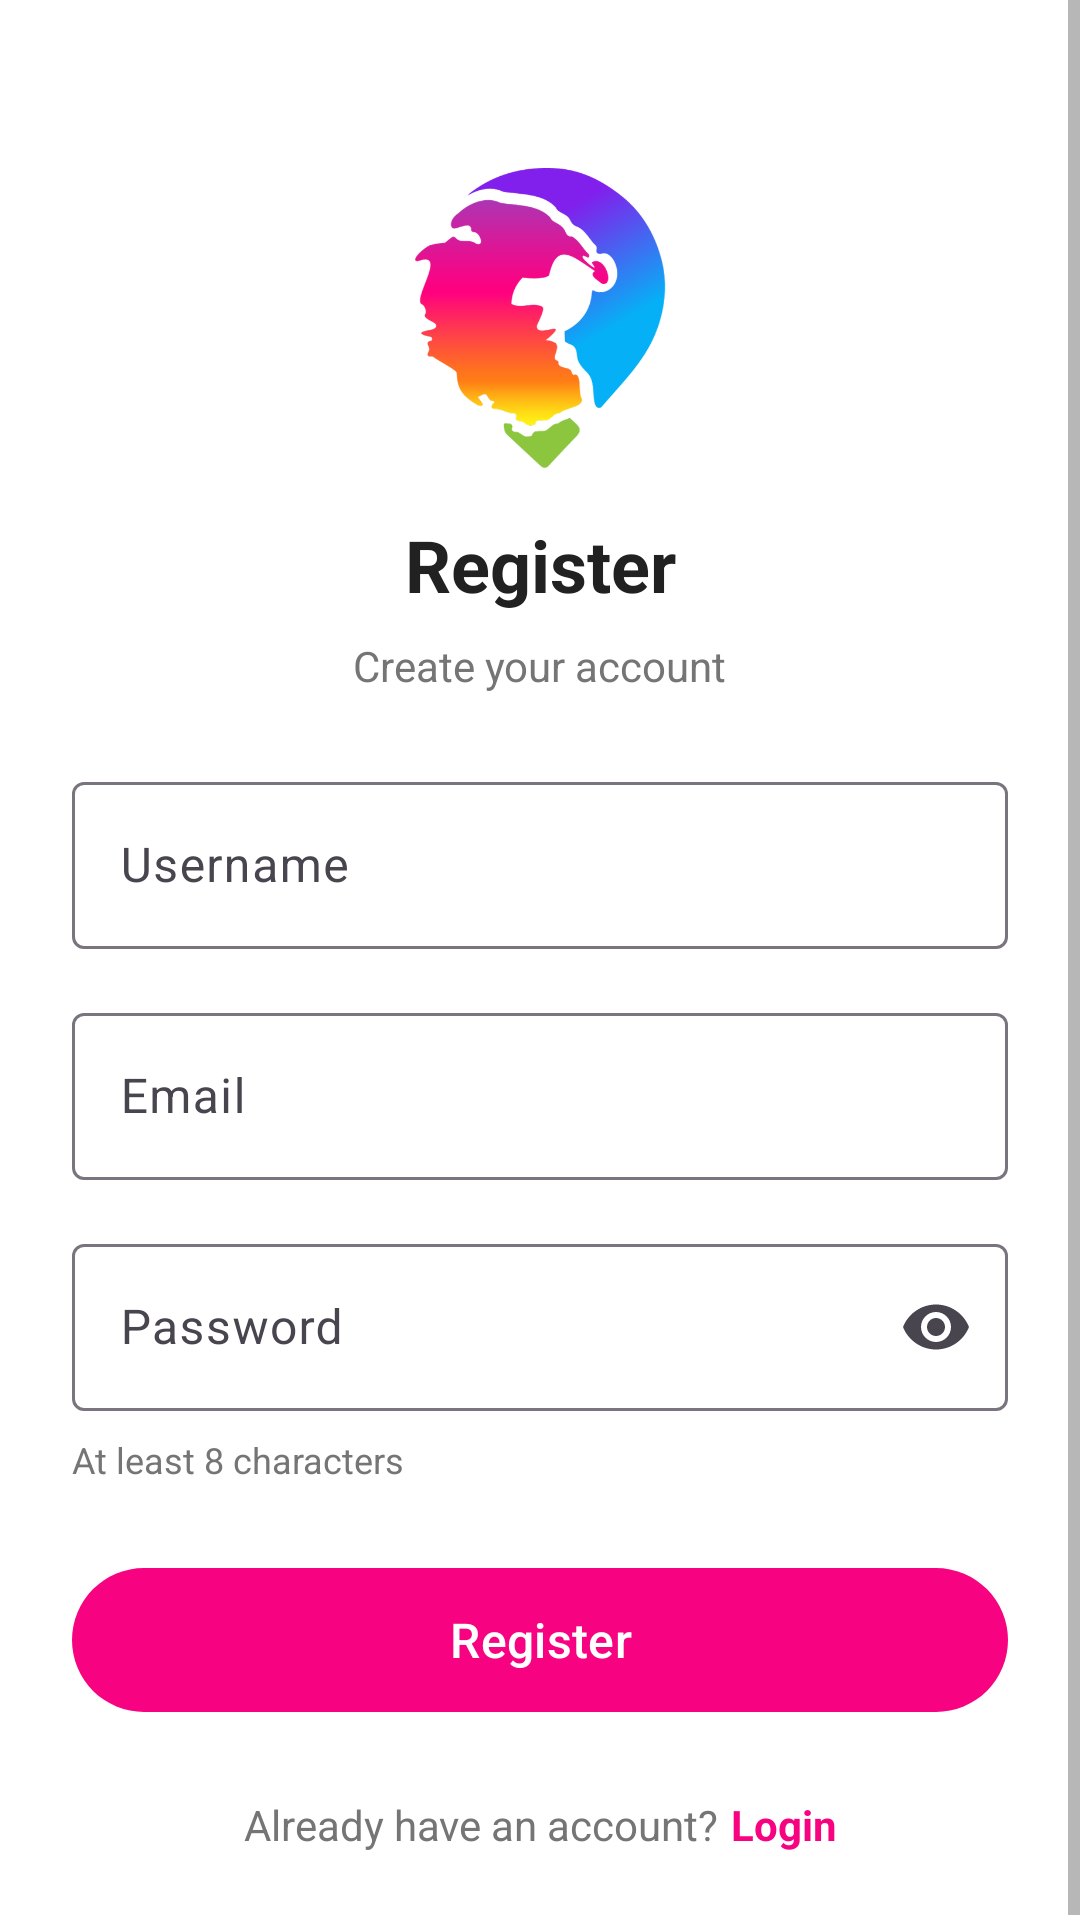

This screen was rendered from an Android layout file. Write that file and the resources it references.
<!-- AndroidManifest.xml: application theme Theme.PangeaApp -->
<!-- res/layout/fragment_register.xml -->
<?xml version="1.0" encoding="utf-8"?>
<ScrollView
    xmlns:android="http://schemas.android.com/apk/res/android"
    xmlns:app="http://schemas.android.com/apk/res-auto"
    android:layout_width="match_parent"
    android:layout_height="match_parent"
    android:fillViewport="true"
    android:background="@color/bg">

    <androidx.constraintlayout.widget.ConstraintLayout
        android:layout_width="match_parent"
        android:layout_height="wrap_content"
        android:padding="24dp">

        <ImageView
            android:id="@+id/imgLogo"
            android:layout_width="100dp"
            android:layout_height="100dp"
            android:layout_marginTop="32dp"
            android:src="@drawable/icon"
            android:contentDescription="@string/app_name"
            app:layout_constraintEnd_toEndOf="parent"
            app:layout_constraintStart_toStartOf="parent"
            app:layout_constraintTop_toTopOf="parent" />

        <TextView
            android:id="@+id/txtTitle"
            android:layout_width="wrap_content"
            android:layout_height="wrap_content"
            android:layout_marginTop="16dp"
            android:text="@string/auth_register"
            android:textColor="@color/text"
            android:textSize="24sp"
            android:textStyle="bold"
            app:layout_constraintEnd_toEndOf="parent"
            app:layout_constraintStart_toStartOf="parent"
            app:layout_constraintTop_toBottomOf="@id/imgLogo" />

        <TextView
            android:id="@+id/txtSubtitle"
            android:layout_width="wrap_content"
            android:layout_height="wrap_content"
            android:layout_marginTop="8dp"
            android:text="@string/auth_register_subtitle"
            android:textColor="@color/textMuted"
            android:textSize="14sp"
            app:layout_constraintEnd_toEndOf="parent"
            app:layout_constraintStart_toStartOf="parent"
            app:layout_constraintTop_toBottomOf="@id/txtTitle" />

        <com.google.android.material.textfield.TextInputLayout
            android:id="@+id/tilUsername"
            style="@style/Widget.Material3.TextInputLayout.OutlinedBox"
            android:layout_width="0dp"
            android:layout_height="wrap_content"
            android:layout_marginTop="24dp"
            android:hint="@string/auth_username_hint"
            app:layout_constraintEnd_toEndOf="parent"
            app:layout_constraintStart_toStartOf="parent"
            app:layout_constraintTop_toBottomOf="@id/txtSubtitle">

            <com.google.android.material.textfield.TextInputEditText
                android:id="@+id/edtUsername"
                android:layout_width="match_parent"
                android:layout_height="wrap_content"
                android:inputType="text"
                android:maxLines="1" />
        </com.google.android.material.textfield.TextInputLayout>

        <com.google.android.material.textfield.TextInputLayout
            android:id="@+id/tilEmail"
            style="@style/Widget.Material3.TextInputLayout.OutlinedBox"
            android:layout_width="0dp"
            android:layout_height="wrap_content"
            android:layout_marginTop="16dp"
            android:hint="@string/auth_email_hint"
            app:layout_constraintEnd_toEndOf="parent"
            app:layout_constraintStart_toStartOf="parent"
            app:layout_constraintTop_toBottomOf="@id/tilUsername">

            <com.google.android.material.textfield.TextInputEditText
                android:id="@+id/edtEmail"
                android:layout_width="match_parent"
                android:layout_height="wrap_content"
                android:inputType="textEmailAddress"
                android:maxLines="1" />
        </com.google.android.material.textfield.TextInputLayout>

        <com.google.android.material.textfield.TextInputLayout
            android:id="@+id/tilPassword"
            style="@style/Widget.Material3.TextInputLayout.OutlinedBox"
            android:layout_width="0dp"
            android:layout_height="wrap_content"
            android:layout_marginTop="16dp"
            android:hint="@string/auth_password_hint"
            app:endIconMode="password_toggle"
            app:layout_constraintEnd_toEndOf="parent"
            app:layout_constraintStart_toStartOf="parent"
            app:layout_constraintTop_toBottomOf="@id/tilEmail">

            <com.google.android.material.textfield.TextInputEditText
                android:id="@+id/edtPassword"
                android:layout_width="match_parent"
                android:layout_height="wrap_content"
                android:inputType="textPassword"
                android:maxLines="1" />
        </com.google.android.material.textfield.TextInputLayout>

        <TextView
            android:id="@+id/txtPasswordRequirements"
            android:layout_width="0dp"
            android:layout_height="wrap_content"
            android:layout_marginTop="8dp"
            android:text="@string/auth_password_requirements"
            android:textColor="@color/textMuted"
            android:textSize="12sp"
            app:layout_constraintEnd_toEndOf="parent"
            app:layout_constraintStart_toStartOf="parent"
            app:layout_constraintTop_toBottomOf="@id/tilPassword" />

        <com.google.android.material.button.MaterialButton
            android:id="@+id/btnRegister"
            android:layout_width="0dp"
            android:layout_height="56dp"
            android:layout_marginTop="24dp"
            android:text="@string/auth_register"
            android:textSize="16sp"
            app:layout_constraintEnd_toEndOf="parent"
            app:layout_constraintStart_toStartOf="parent"
            app:layout_constraintTop_toBottomOf="@id/txtPasswordRequirements" />

        <ProgressBar
            android:id="@+id/progressBar"
            android:layout_width="wrap_content"
            android:layout_height="wrap_content"
            android:visibility="gone"
            app:layout_constraintBottom_toBottomOf="@id/btnRegister"
            app:layout_constraintEnd_toEndOf="@id/btnRegister"
            app:layout_constraintStart_toStartOf="@id/btnRegister"
            app:layout_constraintTop_toTopOf="@id/btnRegister" />

        <TextView
            android:id="@+id/txtHaveAccount"
            android:layout_width="wrap_content"
            android:layout_height="wrap_content"
            android:layout_marginTop="24dp"
            android:text="@string/auth_have_account"
            android:textColor="@color/textMuted"
            android:textSize="14sp"
            app:layout_constraintEnd_toStartOf="@id/btnLoginLink"
            app:layout_constraintHorizontal_chainStyle="packed"
            app:layout_constraintStart_toStartOf="parent"
            app:layout_constraintTop_toBottomOf="@id/btnRegister" />

        <TextView
            android:id="@+id/btnLoginLink"
            android:layout_width="wrap_content"
            android:layout_height="wrap_content"
            android:layout_marginStart="4dp"
            android:text="@string/auth_login"
            android:textColor="@color/primary"
            android:textSize="14sp"
            android:textStyle="bold"
            android:clickable="true"
            android:focusable="true"
            app:layout_constraintBaseline_toBaselineOf="@id/txtHaveAccount"
            app:layout_constraintEnd_toEndOf="parent"
            app:layout_constraintStart_toEndOf="@id/txtHaveAccount" />

    </androidx.constraintlayout.widget.ConstraintLayout>
</ScrollView>
<!-- resources referenced by this layout -->
<resources>
  <color name="bg">#FFFFFF</color>
  <color name="primary">#F70382</color>
  <color name="text">#212121</color>
  <color name="textMuted">#757575</color>
  <!-- drawable icon: png bitmap (drawable, 69272 bytes) -->
  <string name="app_name">Pangea App</string>
  <string name="auth_email_hint">Email</string>
  <string name="auth_have_account">Already have an account?</string>
  <string name="auth_login">Login</string>
  <string name="auth_password_hint">Password</string>
  <string name="auth_password_requirements">At least 8 characters</string>
  <string name="auth_register">Register</string>
  <string name="auth_register_subtitle">Create your account</string>
  <string name="auth_username_hint">Username</string>
  <style name="Theme.PangeaApp" parent="Theme.Material3.DayNight.NoActionBar">
          <item name="colorPrimary">@color/primary</item>
          <item name="colorSurface">@color/card</item>
          <item name="colorOnSurface">@color/text</item>
          <item name="android:colorBackground">@color/bg</item>
  
          <item name="android:textColorPrimary">@color/text</item>
          <item name="android:textColorSecondary">@color/textMuted</item>
      </style>
  <color name="card">#FFFFFF</color>
</resources>
